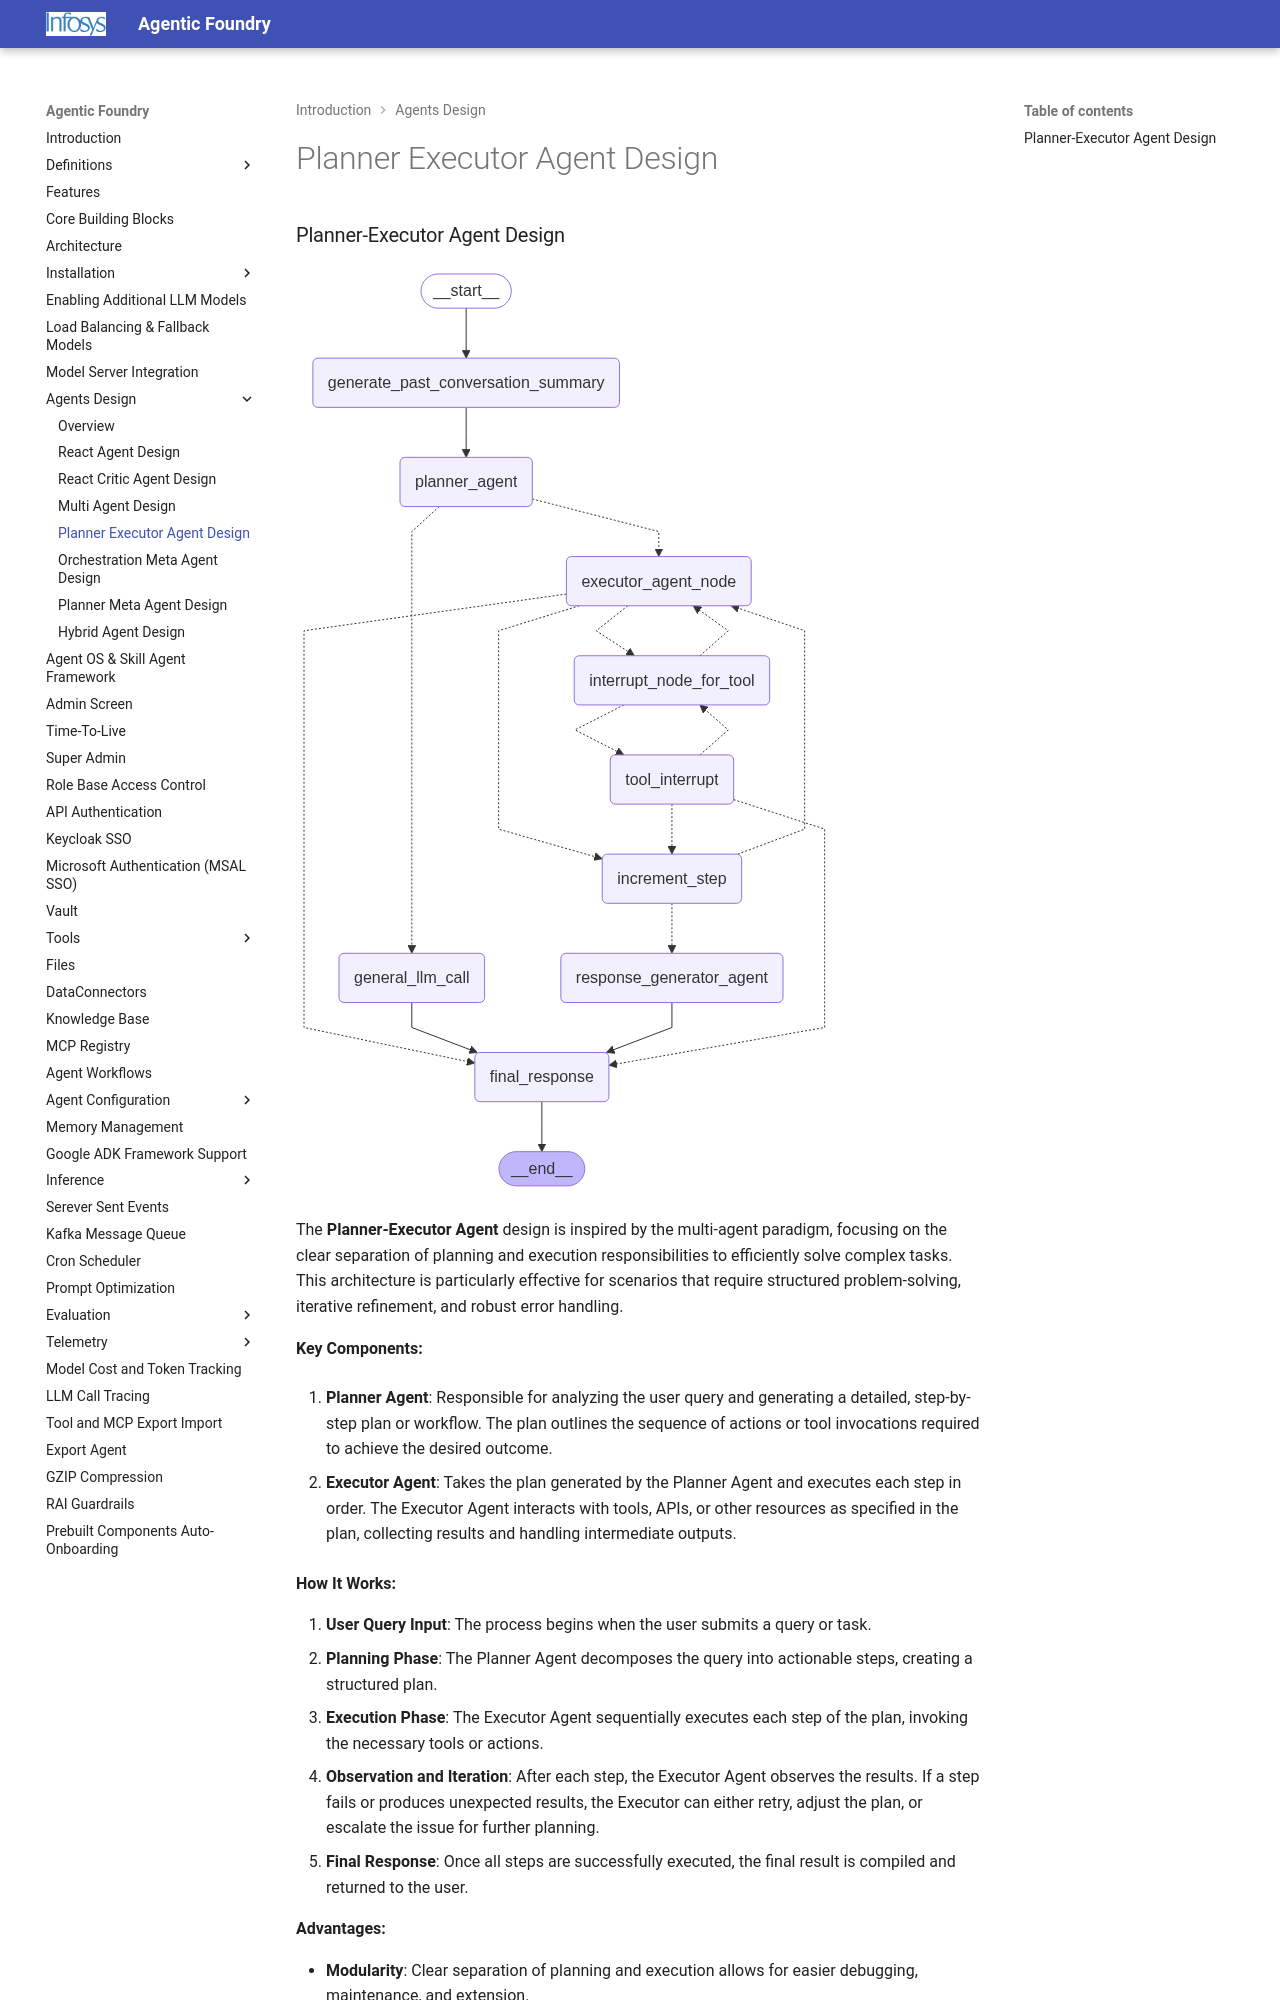

repository: Infosys/Infosys-Agentic-Foundry · page: Agents_Design/Planner_executor_agent_design/index.html · generator: mkdocs

### Planner-Executor Agent Design

![Planner Executor Agent](../images/planner_executor_image.png)

The **Planner-Executor Agent** design is inspired by the multi-agent paradigm, focusing on the clear separation of planning and execution responsibilities to efficiently solve complex tasks. This architecture is particularly effective for scenarios that require structured problem-solving, iterative refinement, and robust error handling.

**Key Components:**

1. **Planner Agent**: Responsible for analyzing the user query and generating a detailed, step-by-step plan or workflow. The plan outlines the sequence of actions or tool invocations required to achieve the desired outcome.

2. **Executor Agent**: Takes the plan generated by the Planner Agent and executes each step in order. The Executor Agent interacts with tools, APIs, or other resources as specified in the plan, collecting results and handling intermediate outputs.

**How It Works:**

1. **User Query Input**: The process begins when the user submits a query or task.
2. **Planning Phase**: The Planner Agent decomposes the query into actionable steps, creating a structured plan.
3. **Execution Phase**: The Executor Agent sequentially executes each step of the plan, invoking the necessary tools or actions.
4. **Observation and Iteration**: After each step, the Executor Agent observes the results. If a step fails or produces unexpected results, the Executor can either retry, adjust the plan, or escalate the issue for further planning.
5. **Final Response**: Once all steps are successfully executed, the final result is compiled and returned to the user.

**Advantages:**
